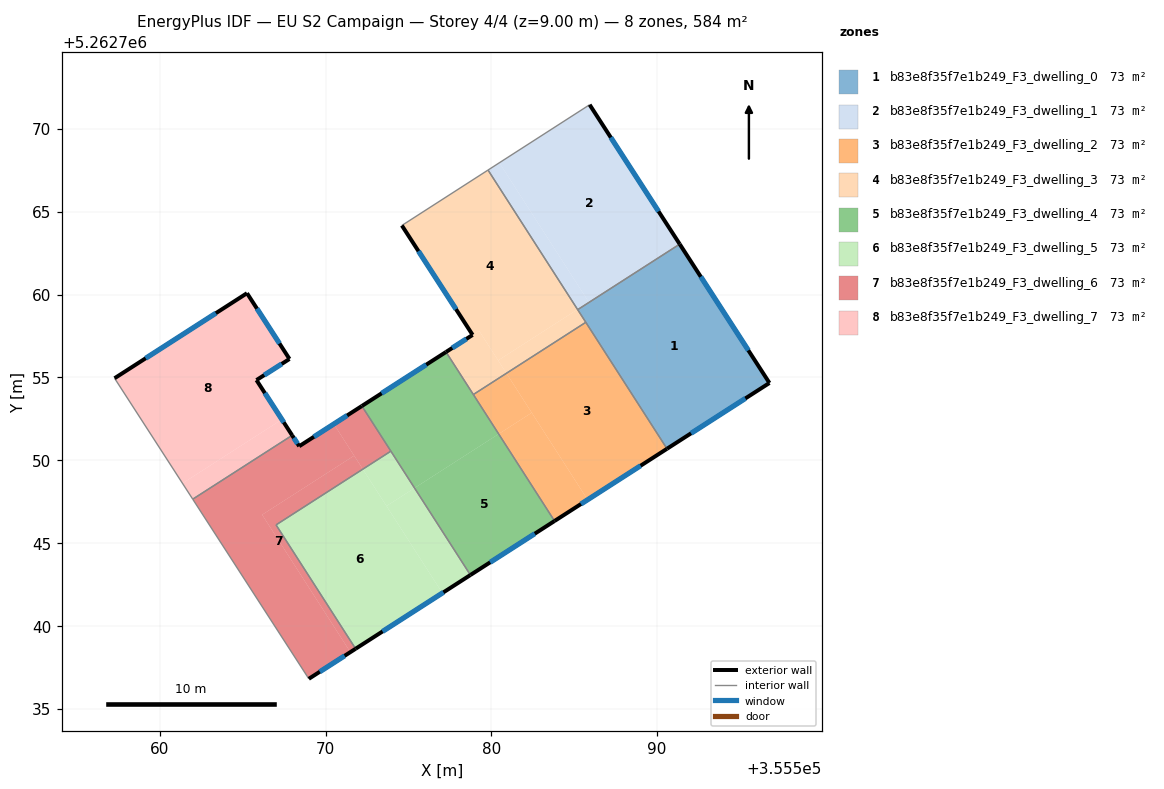
=== STOREY PLAN SPEC (per zone: floor XY polygon, exterior-wall plan segments, windows/doors) ===
zone 1: b83e8f35f7e1b249_F3_dwelling_0  (73.0 m²)
  floor: (355591.36, 5262763.04) (355596.77, 5262754.67) (355590.59, 5262750.70) (355585.21, 5262759.09)
  exterior wall: (355596.77, 5262754.67) – (355591.36, 5262763.04)  [10.0 m]
    window: (355595.50, 5262756.63) – (355592.63, 5262761.07)  [8.4 m²]
  exterior wall: (355590.59, 5262750.70) – (355596.77, 5262754.67)  [7.3 m]
    window: (355592.04, 5262751.63) – (355595.32, 5262753.73)  [6.2 m²]
  interior walls: 3
zone 2: b83e8f35f7e1b249_F3_dwelling_1  (73.0 m²)
  floor: (355585.93, 5262771.45) (355591.36, 5262763.04) (355585.89, 5262759.53) (355580.48, 5262767.94)
  floor: (355585.93, 5262771.45) (355580.48, 5262767.94) (355585.89, 5262759.53) (355585.21, 5262759.09) (355579.80, 5262767.50)
  exterior wall: (355591.36, 5262763.04) – (355585.93, 5262771.45)  [10.0 m]
    window: (355590.08, 5262765.01) – (355587.20, 5262769.47)  [8.4 m²]
  interior walls: 3
zone 3: b83e8f35f7e1b249_F3_dwelling_2  (73.0 m²)
  floor: (355585.70, 5262758.32) (355590.59, 5262750.70) (355585.81, 5262747.62) (355580.91, 5262755.25)
  floor: (355582.44, 5262752.87) (355585.81, 5262747.62) (355583.81, 5262746.34) (355580.44, 5262751.59)
  floor: (355580.91, 5262755.25) (355582.44, 5262752.87) (355580.44, 5262751.59) (355578.91, 5262753.97)
  exterior wall: (355583.81, 5262746.34) – (355590.59, 5262750.70)  [8.1 m]
    window: (355585.40, 5262747.36) – (355589.00, 5262749.68)  [6.8 m²]
  interior walls: 3
zone 4: b83e8f35f7e1b249_F3_dwelling_3  (73.0 m²)
  floor: (355579.80, 5262767.50) (355585.20, 5262759.10) (355580.41, 5262756.03) (355579.27, 5262757.81) (355577.27, 5262756.53) (355578.87, 5262757.56) (355574.60, 5262764.16)
  floor: (355585.20, 5262759.10) (355585.70, 5262758.32) (355580.91, 5262755.25) (355580.41, 5262756.03)
  floor: (355579.27, 5262757.81) (355580.91, 5262755.25) (355578.91, 5262753.97) (355577.27, 5262756.53)
  exterior wall: (355574.60, 5262764.16) – (355578.87, 5262757.56)  [7.9 m]
    window: (355575.61, 5262762.61) – (355577.87, 5262759.11)  [6.6 m²]
  exterior wall: (355578.87, 5262757.56) – (355577.27, 5262756.53)  [1.9 m]
    window: (355578.49, 5262757.32) – (355577.64, 5262756.78)  [1.6 m²]
  interior walls: 5
zone 5: b83e8f35f7e1b249_F3_dwelling_4  (73.0 m²)
  floor: (355580.44, 5262751.59) (355583.81, 5262746.34) (355578.74, 5262743.08) (355575.37, 5262748.33)
  floor: (355577.27, 5262756.53) (355580.44, 5262751.59) (355575.37, 5262748.33) (355572.19, 5262753.27)
  exterior wall: (355577.27, 5262756.53) – (355572.19, 5262753.28)  [6.0 m]
    window: (355576.08, 5262755.77) – (355573.38, 5262754.04)  [5.1 m²]
  exterior wall: (355578.74, 5262743.08) – (355583.81, 5262746.34)  [6.0 m]
    window: (355579.93, 5262743.85) – (355582.62, 5262745.58)  [5.1 m²]
  interior walls: 4
zone 6: b83e8f35f7e1b249_F3_dwelling_5  (73.0 m²)
  floor: (355572.25, 5262749.47) (355577.05, 5262742.00) (355571.81, 5262738.64) (355567.02, 5262746.11)
  floor: (355573.94, 5262750.55) (355575.37, 5262748.33) (355573.68, 5262747.25) (355572.25, 5262749.47)
  floor: (355575.37, 5262748.33) (355573.94, 5262750.55) (355578.74, 5262743.08) (355577.05, 5262742.00) (355573.68, 5262747.25)
  exterior wall: (355571.82, 5262738.64) – (355578.74, 5262743.08)  [8.2 m]
    window: (355573.44, 5262739.68) – (355577.11, 5262742.04)  [6.9 m²]
  interior walls: 3
zone 7: b83e8f35f7e1b249_F3_dwelling_6  (73.0 m²)
  floor: (355570.50, 5262752.19) (355571.73, 5262750.28) (355566.18, 5262746.72) (355571.50, 5262738.43) (355568.99, 5262736.83) (355561.99, 5262747.66) (355567.99, 5262751.51) (355568.41, 5262750.85)
  floor: (355571.73, 5262750.28) (355572.25, 5262749.47) (355567.02, 5262746.11) (355571.81, 5262738.64) (355571.50, 5262738.43) (355566.18, 5262746.72)
  floor: (355572.19, 5262753.27) (355573.94, 5262750.55) (355572.25, 5262749.47) (355570.50, 5262752.19)
  exterior wall: (355568.99, 5262736.83) – (355571.82, 5262738.64)  [3.4 m]
    window: (355569.66, 5262737.25) – (355571.15, 5262738.21)  [2.8 m²]
  exterior wall: (355568.41, 5262750.85) – (355567.99, 5262751.51)  [0.8 m]
    window: (355568.31, 5262751.00) – (355568.09, 5262751.35)  [0.7 m²]
  exterior wall: (355572.19, 5262753.28) – (355568.41, 5262750.85)  [4.5 m]
    window: (355571.30, 5262752.71) – (355569.30, 5262751.42)  [3.8 m²]
  interior walls: 5
zone 8: b83e8f35f7e1b249_F3_dwelling_7  (73.0 m²)
  floor: (355567.37, 5262752.46) (355567.99, 5262751.51) (355561.99, 5262747.66) (355561.37, 5262748.61)
  floor: (355565.27, 5262760.08) (355567.83, 5262756.11) (355565.84, 5262754.84) (355567.37, 5262752.46) (355561.37, 5262748.61) (355557.28, 5262754.95)
  exterior wall: (355565.27, 5262760.08) – (355557.28, 5262754.95)  [9.5 m]
    window: (355563.39, 5262758.87) – (355559.15, 5262756.15)  [8.0 m²]
  exterior wall: (355567.83, 5262756.11) – (355565.27, 5262760.08)  [4.7 m]
    window: (355567.23, 5262757.04) – (355565.87, 5262759.15)  [4.0 m²]
  exterior wall: (355565.84, 5262754.84) – (355567.83, 5262756.11)  [2.4 m]
    window: (355566.30, 5262755.14) – (355567.36, 5262755.81)  [2.0 m²]
  exterior wall: (355567.99, 5262751.51) – (355565.84, 5262754.84)  [4.0 m]
    window: (355567.48, 5262752.29) – (355566.34, 5262754.06)  [3.3 m²]
  interior walls: 2

=== DERIVED (storey summary) ===
Building: EU S2 Campaign
Storey: 4 of 4  (floor level z = 9.00 m)
Storey gross floor area: 584.3 m²
Zones on this storey: 8
  - b83e8f35f7e1b249_F3_dwelling_0: floor 73.0 m²; exterior wall 17.3 m (51.9 m²); 2 window(s) 14.6 m²; WWR 28.1%
  - b83e8f35f7e1b249_F3_dwelling_1: floor 73.0 m²; exterior wall 10.0 m (30.0 m²); 1 window(s) 8.4 m²; WWR 28.1%
  - b83e8f35f7e1b249_F3_dwelling_2: floor 73.0 m²; exterior wall 8.1 m (24.2 m²); 1 window(s) 6.8 m²; WWR 28.1%
  - b83e8f35f7e1b249_F3_dwelling_3: floor 73.0 m²; exterior wall 9.8 m (29.3 m²); 2 window(s) 8.2 m²; WWR 28.1%
  - b83e8f35f7e1b249_F3_dwelling_4: floor 73.0 m²; exterior wall 12.1 m (36.2 m²); 2 window(s) 10.2 m²; WWR 28.1%
  - b83e8f35f7e1b249_F3_dwelling_5: floor 73.0 m²; exterior wall 8.2 m (24.7 m²); 1 window(s) 6.9 m²; WWR 28.1%
  - b83e8f35f7e1b249_F3_dwelling_6: floor 73.0 m²; exterior wall 8.6 m (25.9 m²); 3 window(s) 7.3 m²; WWR 28.1%
  - b83e8f35f7e1b249_F3_dwelling_7: floor 73.0 m²; exterior wall 20.5 m (61.6 m²); 4 window(s) 17.3 m²; WWR 28.1%
Zone adjacency (shared interzone walls):
  - b83e8f35f7e1b249_F3_dwelling_0 ↔ b83e8f35f7e1b249_F3_dwelling_1
  - b83e8f35f7e1b249_F3_dwelling_0 ↔ b83e8f35f7e1b249_F3_dwelling_2
  - b83e8f35f7e1b249_F3_dwelling_0 ↔ b83e8f35f7e1b249_F3_dwelling_3
  - b83e8f35f7e1b249_F3_dwelling_1 ↔ b83e8f35f7e1b249_F3_dwelling_3
  - b83e8f35f7e1b249_F3_dwelling_2 ↔ b83e8f35f7e1b249_F3_dwelling_3
  - b83e8f35f7e1b249_F3_dwelling_2 ↔ b83e8f35f7e1b249_F3_dwelling_4
  - b83e8f35f7e1b249_F3_dwelling_3 ↔ b83e8f35f7e1b249_F3_dwelling_4
  - b83e8f35f7e1b249_F3_dwelling_4 ↔ b83e8f35f7e1b249_F3_dwelling_5
  - b83e8f35f7e1b249_F3_dwelling_4 ↔ b83e8f35f7e1b249_F3_dwelling_6
  - b83e8f35f7e1b249_F3_dwelling_5 ↔ b83e8f35f7e1b249_F3_dwelling_6
  - b83e8f35f7e1b249_F3_dwelling_6 ↔ b83e8f35f7e1b249_F3_dwelling_7